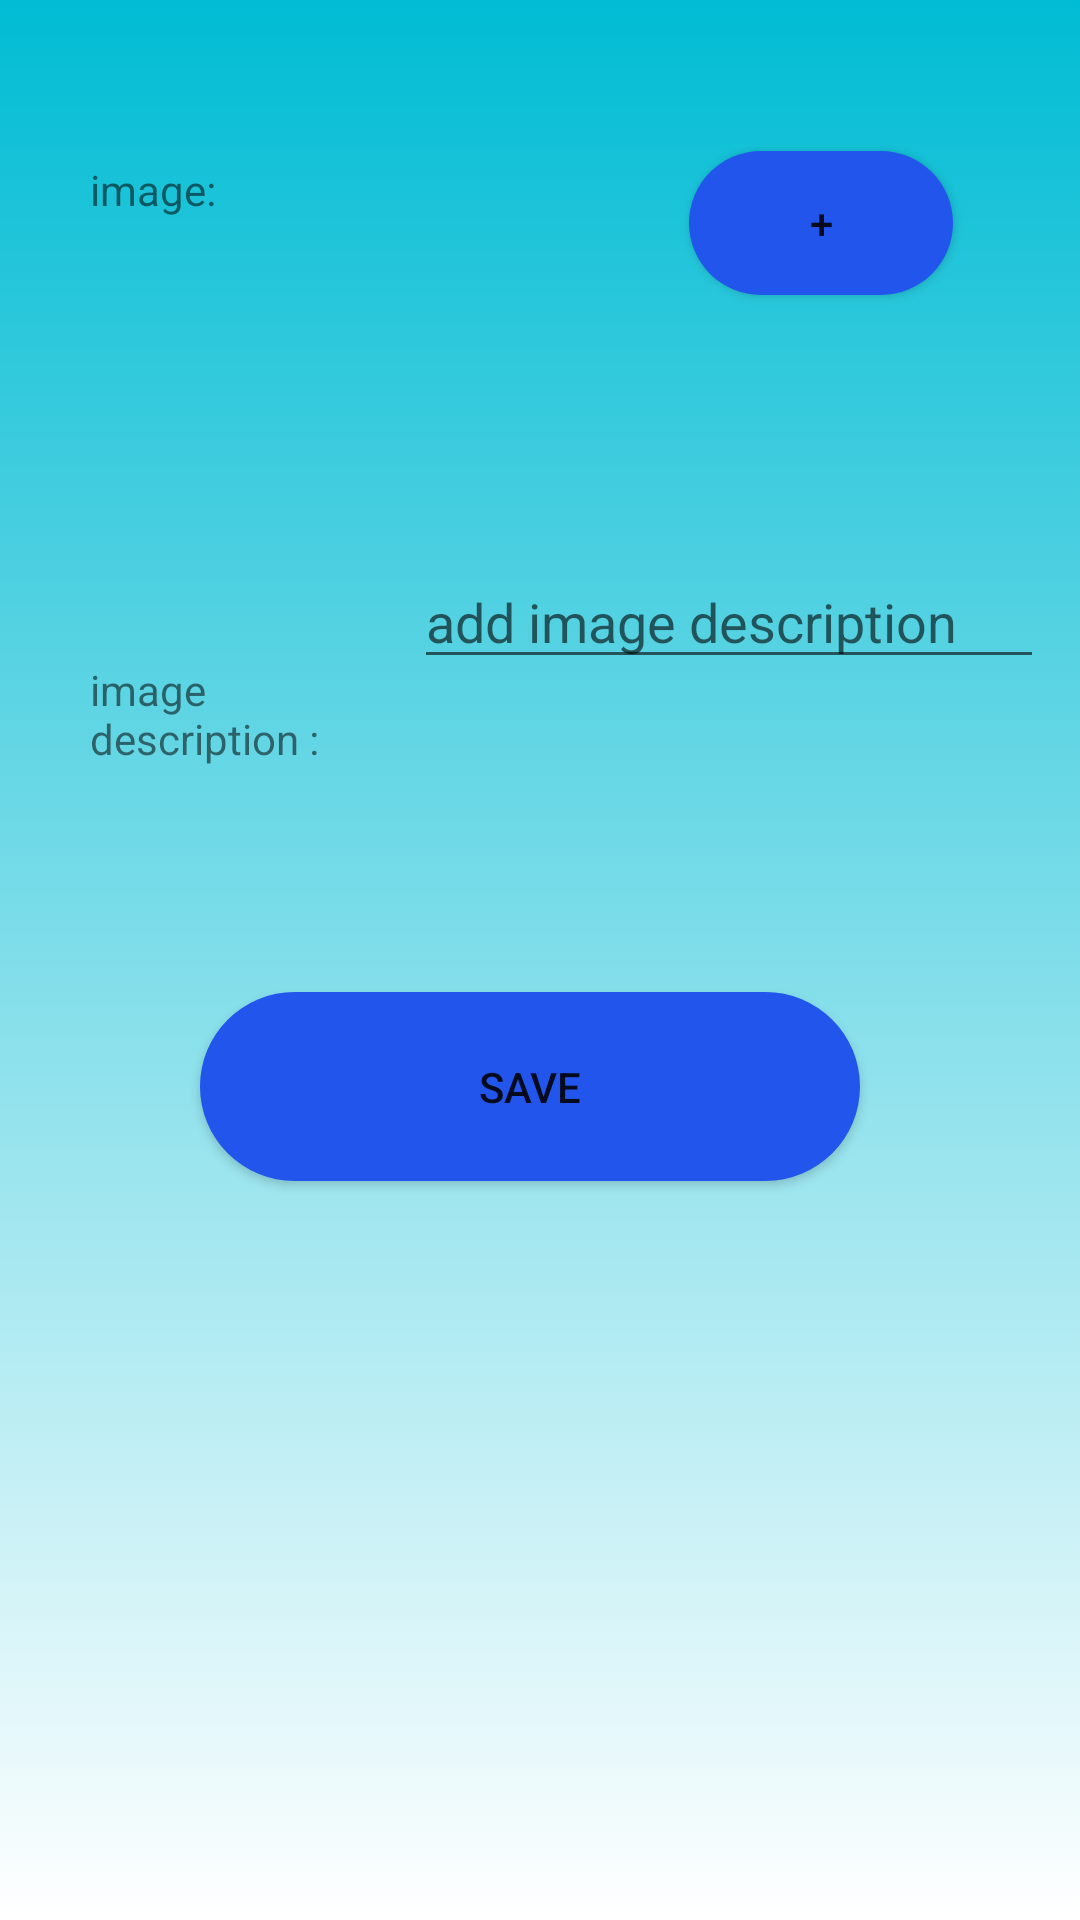

Layout XML and referenced resources for this Android screen:
<!-- AndroidManifest.xml: application theme NoTheme -->
<!-- res/layout/segment_add_view.xml -->
<?xml version="1.0" encoding="utf-8"?>
<androidx.constraintlayout.widget.ConstraintLayout xmlns:android="http://schemas.android.com/apk/res/android"
    xmlns:app="http://schemas.android.com/apk/res-auto"
    xmlns:tools="http://schemas.android.com/tools"
    android:layout_width="match_parent"
    android:layout_height="match_parent"
    android:background="@drawable/gradient">


    <TextView
        android:id="@+id/name_textview"
        android:layout_width="100dp"
        android:layout_height="wrap_content"
        android:layout_marginStart="30dp"
        android:layout_marginLeft="30dp"
        android:layout_marginTop="78dp"
        android:layout_marginEnd="321dp"
        android:layout_marginRight="321dp"
        android:layout_marginBottom="634dp"
        android:text="@string/name_textview"
        android:textSize="20sp"
        app:layout_constraintBottom_toBottomOf="parent"
        app:layout_constraintEnd_toEndOf="parent"
        app:layout_constraintHorizontal_bias="0.0"
        app:layout_constraintStart_toStartOf="parent"
        app:layout_constraintTop_toTopOf="parent" />

    <EditText
        android:id="@+id/name_edittext"
        android:layout_width="wrap_content"
        android:layout_height="wrap_content"
        android:layout_marginTop="64dp"
        android:layout_marginEnd="64dp"
        android:layout_marginRight="64dp"
        android:layout_marginBottom="622dp"
        android:ems="10"
        android:hint="@string/name_textview"
        android:inputType="text"

        app:layout_constraintBottom_toBottomOf="parent"
        app:layout_constraintEnd_toEndOf="parent"
        app:layout_constraintHorizontal_bias="1.0"
        app:layout_constraintStart_toEndOf="@+id/name_textview"
        app:layout_constraintTop_toTopOf="parent" />

    <TextView
        android:id="@+id/image_textview"
        android:layout_width="100dp"
        android:layout_height="wrap_content"
        android:layout_marginStart="30dp"
        android:layout_marginLeft="30dp"
        android:layout_marginTop="34dp"
        android:layout_marginEnd="321dp"
        android:layout_marginRight="321dp"
        android:layout_marginBottom="576dp"
        android:text="@string/image_textview"
        app:layout_constraintBottom_toBottomOf="parent"
        app:layout_constraintEnd_toEndOf="parent"
        app:layout_constraintHorizontal_bias="0.0"
        app:layout_constraintStart_toStartOf="parent"
        app:layout_constraintTop_toBottomOf="@+id/name_textview" />

    <ImageView
        android:id="@+id/imageView2"
        android:layout_width="wrap_content"
        android:layout_height="wrap_content"
        android:layout_marginStart="77dp"
        android:layout_marginLeft="77dp"
        android:layout_marginTop="14dp"
        android:layout_marginEnd="30dp"
        android:layout_marginRight="30dp"
        android:layout_marginBottom="480dp"
        android:contentDescription="@string/image_textview"
        app:layout_constraintBottom_toBottomOf="parent"
        app:layout_constraintEnd_toStartOf="@+id/image_add_btn"
        app:layout_constraintHorizontal_bias="0.52"
        app:layout_constraintStart_toEndOf="@+id/image_textview"
        app:layout_constraintTop_toBottomOf="@+id/name_edittext"
        tools:srcCompat="@tools:sample/avatars" />

    <Button
        android:id="@+id/image_add_btn"
        android:layout_width="wrap_content"
        android:layout_height="wrap_content"
        android:layout_marginTop="31dp"
        android:layout_marginEnd="50dp"
        android:layout_marginRight="50dp"
        android:layout_marginBottom="543dp"
        android:background="@drawable/button"
        android:text="@string/add"
        app:layout_constraintBottom_toBottomOf="parent"
        app:layout_constraintEnd_toEndOf="parent"
        app:layout_constraintStart_toEndOf="@+id/imageView2"
        app:layout_constraintTop_toBottomOf="@+id/name_edittext" />

    <TextView
        android:id="@+id/image_description"
        android:layout_width="100dp"
        android:layout_height="wrap_content"
        android:layout_marginStart="30dp"
        android:layout_marginLeft="30dp"
        android:layout_marginTop="160dp"
        android:layout_marginEnd="312dp"
        android:layout_marginRight="312dp"
        android:layout_marginBottom="397dp"
        android:text="@string/image_description_textview"
        app:layout_constraintBottom_toBottomOf="parent"
        app:layout_constraintEnd_toEndOf="parent"
        app:layout_constraintHorizontal_bias="0.0"
        app:layout_constraintStart_toStartOf="parent"
        app:layout_constraintTop_toBottomOf="@+id/image_textview" />

    <EditText
        android:id="@+id/image_description_edittext"
        android:layout_width="wrap_content"
        android:layout_height="wrap_content"
        android:layout_marginStart="8dp"
        android:layout_marginLeft="8dp"
        android:layout_marginTop="54dp"
        android:layout_marginEnd="38dp"
        android:layout_marginRight="38dp"
        android:layout_marginBottom="380dp"
        android:ems="10"
        android:gravity="start|top"
        android:hint="@string/image_description_add"
        android:inputType="textMultiLine"
        app:layout_constraintBottom_toBottomOf="parent"
        app:layout_constraintEnd_toEndOf="parent"
        app:layout_constraintHorizontal_bias="0.0"
        app:layout_constraintStart_toEndOf="@+id/image_description"
        app:layout_constraintTop_toBottomOf="@+id/imageView2"

        />

    <Button
        android:id="@+id/segment_save_btn"
        android:layout_width="220dp"
        android:layout_height="63dp"
        android:layout_marginStart="158dp"
        android:layout_marginLeft="158dp"
        android:layout_marginTop="95dp"
        android:layout_marginEnd="165dp"
        android:layout_marginRight="165dp"
        android:layout_marginBottom="237dp"
        android:background="@drawable/button"
        android:text="@string/save"
        app:layout_constraintBottom_toBottomOf="parent"
        app:layout_constraintEnd_toEndOf="parent"
        app:layout_constraintStart_toStartOf="parent"
        app:layout_constraintTop_toBottomOf="@+id/image_description_edittext" />

</androidx.constraintlayout.widget.ConstraintLayout>
<!-- resources referenced by this layout -->
<resources>
  <!-- drawable button (drawable-anydpi) -->
  <?xml version="1.0" encoding="utf-8"?>
  
  <shape xmlns:android="http://schemas.android.com/apk/res/android"
      android:shape="rectangle">
      <solid android:color="#2255EC"/>
      <corners android:radius="32dp"/>
  </shape>
  <!-- drawable gradient (drawable) -->
  <?xml version="1.0" encoding="utf-8"?>
  
  <selector xmlns:android="http://schemas.android.com/apk/res/android">
  
      <item>
          <shape>
              <gradient
                  android:angle="90"
                  android:startColor="#FFFFFF"
                  android:endColor="#00BCD4"
                  android:type="linear">
  
              </gradient>
          </shape>
      </item>
  </selector>
  <string name="add">+</string>
  <string name="image_description_add">add image description</string>
  <string name="image_description_textview">image description :</string>
  <string name="image_textview">image:</string>
  <string name="name_textview">name:</string>
  <string name="save">save</string>
  <style name="NoTheme" parent="Theme.AppCompat.Light.NoActionBar">
      </style>
</resources>
